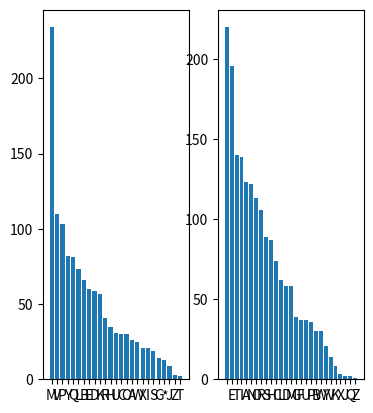

Python code for this plot:
import matplotlib.pyplot as plt

alphabet = '*ABCDEFGHIJKLMNOPQRSTUVWXYZ'
alphalen = len(alphabet)



def encode(plaintext, key):
    alphabet = list(key)
    alphabet.sort()
    encdic = dict(zip(alphabet, key))
    return ''.join(map(lambda c: encdic[c], plaintext))

# def decode(ciphertext, key):
#     keylen = len(key)
#     plaintext = [decodeChar(ciphertext[n], key[n%keylen]) for n in range(len(ciphertext))]
#     return ''.join(plaintext)

charCnt = {}

toDecode = ('LPMUQEMQMGKLWDPMCYRHMHQXMLBMQSKLRMQBHMPDVMCRYCJEMUVKVMEPKLJLBWMPDLKPVVBMULBEPYBM'
            'EILPDMDLEMCDLBMBAZZRVHMLBPYMDLEMGKVQEPMLBMQBMVOOYKPMPYMVECQSVMPDVM*LRVMULBHMERLS'
            'SVHMTALCJRXMPDKYAWDMPDVMWRQEEMHYYKEMYOM*LCPYKXMIQBELYBEMPDYAWDMBYPMTALCJRXMVBYAW'
            'DMPYMSKV*VBPMQMEULKRMYOMWKLPPXMHAEPMOKYIMVBPVKLBWMQRYBWMULPDMDLIMPDVMDQRRUQXMEIV'
            'RPMYOMGYLRVHMCQGGQWVMQBHMYRHMKQWMIQPEMQPMYBVMVBHMYOMLPMQMCYRYAKVHMSYEPVKMPYYMRQK'
            'WVMOYKMLBHYYKMHLESRQXMDQHMGVVBMPQCJVHMPYMPDVMUQRRMLPMHVSLCPVHMELISRXMQBMVBYKIYAE'
            'MOQCVMIYKVMPDQBMQMIVPKVMULHVMPDVMOQCVMYOMQMIQBMYOMQGYAPMOYKPXMOL*VMULPDMQMDVQ*XM'
            'GRQCJMIYAEPQCDVMQBHMKAWWVHRXMDQBHEYIVMOVQPAKVEMULBEPYBMIQHVMOYKMPDVMEPQLKEMLPMUQ'
            'EMBYMAEVMPKXLBWMPDVMRLOPMV*VBMQPMPDVMGVEPMYOMPLIVEMLPMUQEMEVRHYIMUYKJLBWMQBHMQPM'
            'SKVEVBPMPDVMVRVCPKLCMCAKKVBPMUQEMCAPMYOOMHAKLBWMHQXRLWDPMDYAKEMLPMUQEMSQKPMYOMPD'
            'VMVCYBYIXMHKL*VMLBMSKVSQKQPLYBMOYKMDQPVMUVVJMPDVMORQPMUQEMEV*VBMORLWDPEMASMQBHMU'
            'LBEPYBMUDYMUQEMPDLKPXMBLBVMQBHMDQHMQM*QKLCYEVMARCVKMQGY*VMDLEMKLWDPMQBJRVMUVBPME'
            'RYURXMKVEPLBWMEV*VKQRMPLIVEMYBMPDVMUQXMYBMVQCDMRQBHLBWMYSSYELPVMPDVMRLOPMEDQOPMP'
            'DVMSYEPVKMULPDMPDVMVBYKIYAEMOQCVMWQZVHMOKYIMPDVMUQRRMLPMUQEMYBVMYOMPDYEVMSLCPAKV'
            'EMUDLCDMQKVMEYMCYBPKL*VHMPDQPMPDVMVXVEMOYRRYUMXYAMQGYAPMUDVBMXYAMIY*VMGLWMGKYPDV'
            'KMLEMUQPCDLBWMXYAMPDVMCQSPLYBMGVBVQPDMLPMKQBM')

for char in toDecode:
    if char in charCnt:
        charCnt[char] += 1
    else:
        charCnt[char] = 1

wzor = {' ': 220, 'E': 196, 'T': 140, 'I': 139, 'A': 123, 'N': 122, 'O': 113, 'R': 106, 'S': 89, 'H': 87, 'C': 74, 'L': 62, 'D': 58, 'M': 58, 'G': 39, 'F': 37, 'U': 37, 'P': 36, 'B': 30, 'W': 30, 'Y': 21, 'V': 14, 'K': 8, 'X': 3, 'J': 2, 'Q': 2, 'Z': 1}
x = sorted(charCnt.items(), key = lambda x: x[1], reverse=True)

names = []
values = []

names_wzor = []
values_wzor = []

for item in x:
    names.append(item[0])
    values.append(item[1])

y = sorted(wzor.items(), key = lambda x: x[1], reverse=True)

print(dict(y))

for item in y:
    names_wzor.append(item[0])
    values_wzor.append(item[1])

key = {}


for i in range(len(x)):
    if names[i] not in key:
        key[names[i]] = names_wzor[i]
    
print(key)

decoded = ""
for char in toDecode:
    decoded += key[char]

print(decoded)

plt.subplot(131)
plt.bar(names, values)
plt.subplot(132)
plt.bar(names_wzor, values_wzor)
plt.show()

print(sorted(charCnt.items(), key = lambda x: x[1], reverse=True))

print(toDecode)